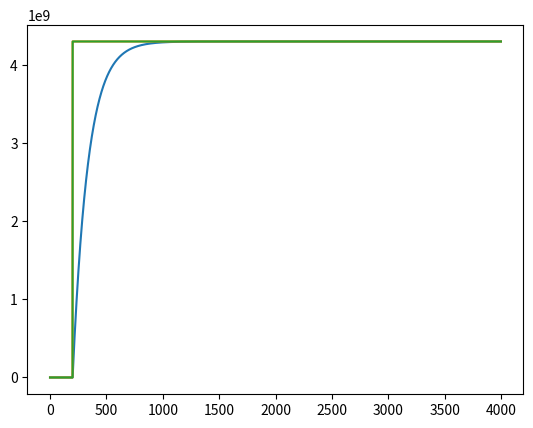

The matplotlib source for this figure:
import numpy as np
import matplotlib.pyplot as plt

encoderCountReal = 0.0
encoderCountInteger = 0

ENCODER_COUNT = 2**32

filterData = [0, 0]

PRESCALER = 1 * 2**32
INPUT_ROUNDING = 32
OUTPUT_ROUNDING = 32
A1 = int(-0.04515176221313341 * 2**32)
A2 = int(-0.9404614587008322 * 2**32)

B0 = int(0.003596694771508549 * 2**32)
B1 = int(0.007193389543017098 * 2**32)
B2 = int(0.003596694771508549 * 2**32)

times = []
filteredPos = []
realEncoder = []
integerEncoder = []

for i in range(4000):

    # update encoder
    encoderCountReal += .001
    encoderCountInteger = round(encoderCountReal, 0)
    if(encoderCountInteger > ENCODER_COUNT-1):
        encoderCountInteger -= ENCODER_COUNT
        encoderCountReal -= ENCODER_COUNT
    elif(encoderCountInteger < 0):
        encoderCountInteger += ENCODER_COUNT
        encoderCountReal += ENCODER_COUNT

    if(encoderCountInteger > 0):
        print("true")

    if(i == 200):
        encoderCountReal += ENCODER_COUNT -50

    temp = int(encoderCountInteger * PRESCALER)
    temp -= int(filterData[0] * A1)
    temp -= int(filterData[1] * A2)

    dn = round(temp / pow(2, INPUT_ROUNDING), 0)

    
    temp2 = int(dn * B0)
    temp2 += int(filterData[0] * B1)
    temp2 += int(filterData[1] * B2)
    

    yn = round(temp2 / pow(2, OUTPUT_ROUNDING), 0)

    filterData.insert(0, dn)
    filterData.pop(-1)

    print(filterData)

    times.append(i)
    filteredPos.append(yn)
    realEncoder.append(encoderCountReal)
    integerEncoder.append(encoderCountInteger)


plt.plot(times, filteredPos)
plt.plot(times, realEncoder)
plt.plot(times, integerEncoder)
plt.show()


# import numpy as np

# class BiquadFilter:
#     def __init__(self, b0, b1, b2, a1, a2):
#         # Initialize coefficients
#         self.b0, self.b1, self.b2 = b0, b1, b2
#         self.a1, self.a2 = a1, a2
        
#         # Initialize state variables
#         self.x1, self.x2 = 0.0, 0.0
#         self.y1, self.y2 = 0.0, 0.0

#     def process(self, x):
#         # Direct Form II filter implementation
#         y = self.b0 * x + self.b1 * self.x1 + self.b2 * self.x2 - self.a1 * self.y1 - self.a2 * self.y2
        
#         # Update state
#         self.x2 = self.x1
#         self.x1 = x
#         self.y2 = self.y1
#         self.y1 = y
        
#         return y

# # Example usage
# if __name__ == "__main__":
#     # Define filter coefficients (example values)
#     b0, b1, b2 = 5.074331248486237e-9, 1.0148662496972475e-8, 5.074331248486237e-9
#     a1, a2 = -1.999798506779029, 0.9997985270763541
    
#     # Create a BiquadFilter object
#     filter = BiquadFilter(b0, b1, b2, a1, a2)
    
#     # Example input signal (simple sinusoidal signal)
#     fs = 44100  # Sampling frequency
#     t = np.linspace(0, 1, fs, endpoint=False)  # Time vector
#     input_signal = np.sin(2 * np.pi * 50 * t)  # 5 Hz sine wave

#     # Process the signal through the filter
#     output_signal = np.array([filter.process(x) for x in input_signal])
    
#     # You can use matplotlib to visualize the input and output signals
#     import matplotlib.pyplot as plt
#     plt.figure()
#     plt.subplot(2, 1, 1)
#     plt.title('Input Signal')
#     plt.plot(t, input_signal)
#     plt.subplot(2, 1, 2)
#     plt.title('Output Signal')
#     plt.plot(t, output_signal)
#     plt.show()

